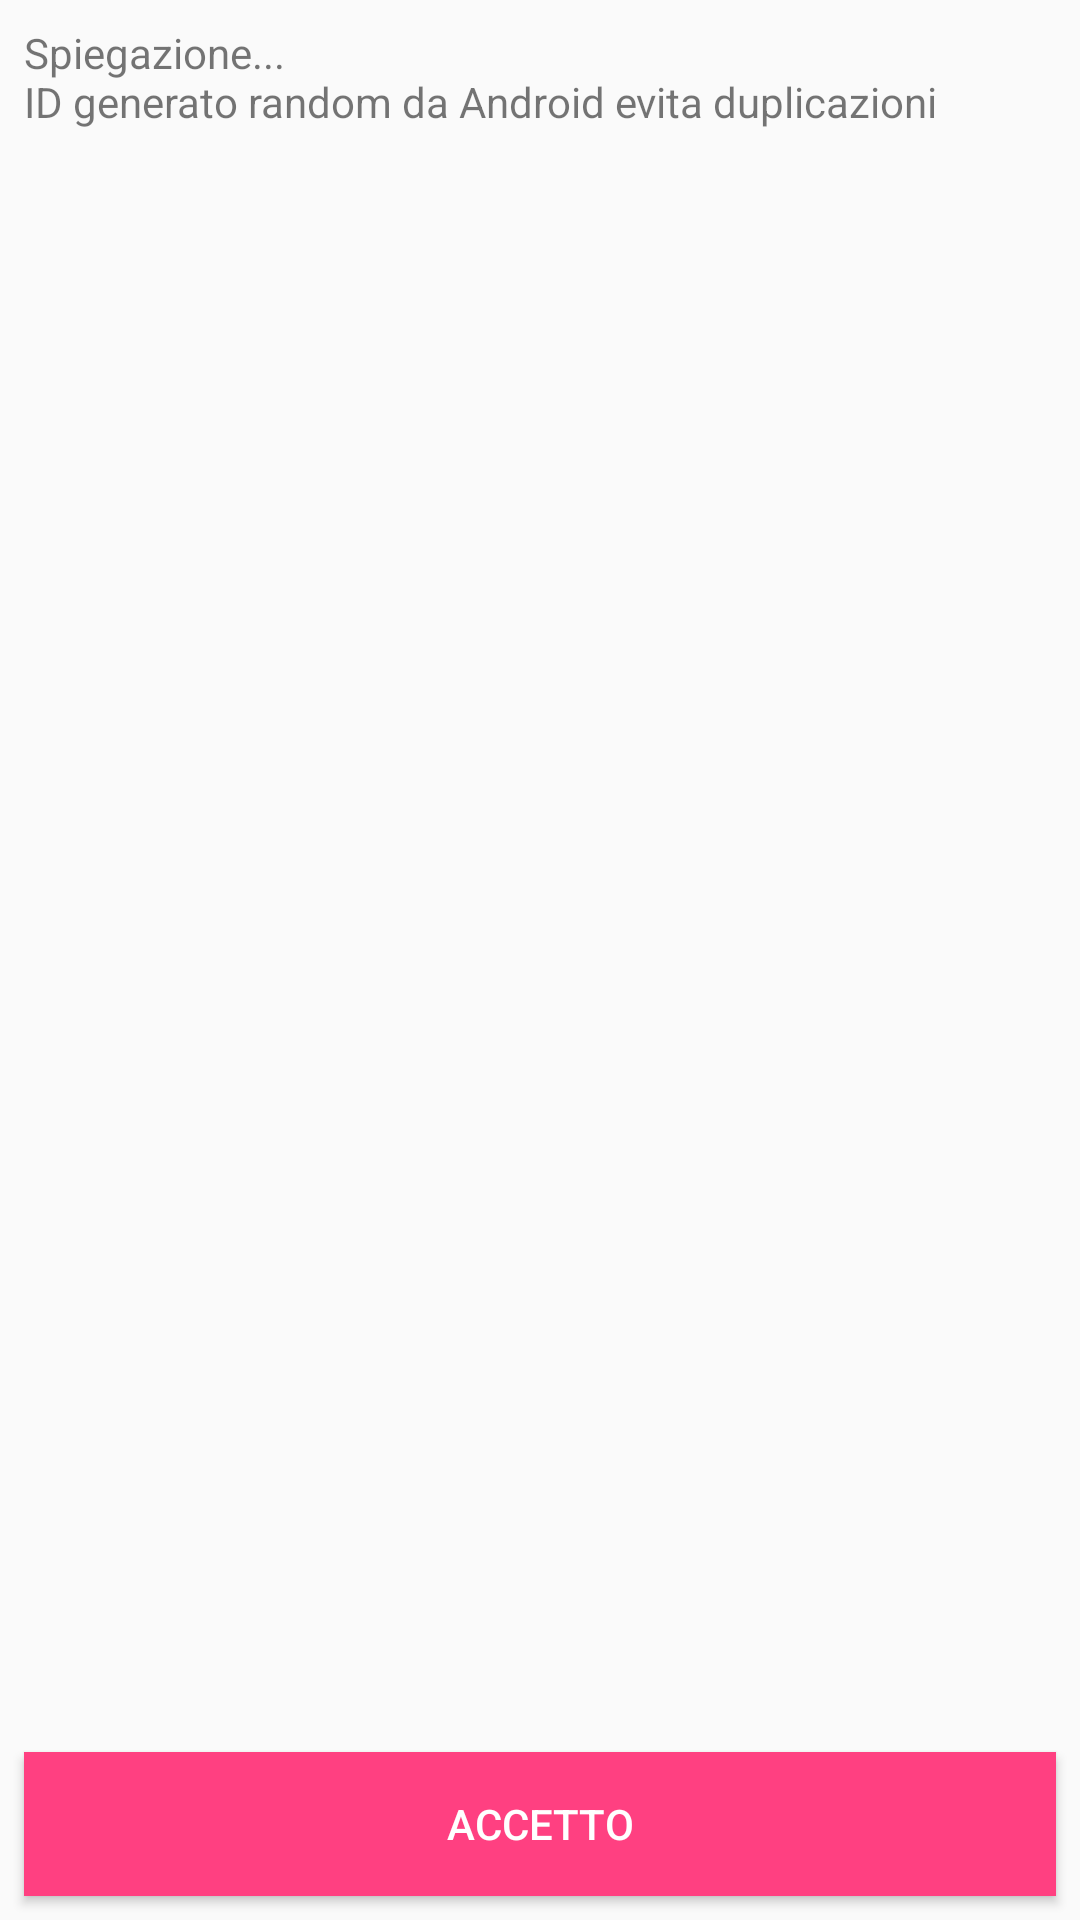

This screen was rendered from an Android layout file. Write that file and the resources it references.
<!-- AndroidManifest.xml: application theme AppTheme -->
<!-- res/layout/activity_info_main.xml -->
<?xml version="1.0" encoding="utf-8"?>
<android.support.constraint.ConstraintLayout xmlns:android="http://schemas.android.com/apk/res/android"
    xmlns:app="http://schemas.android.com/apk/res-auto"
    xmlns:tools="http://schemas.android.com/tools"
    android:layout_width="match_parent"
    android:layout_height="match_parent"
    tools:context="com.github.example.istatgay.InfoMainActivity">

    <TextView
        android:id="@+id/infoTxtView"
        android:layout_width="0dp"
        android:layout_height="439dp"
        android:layout_marginLeft="8dp"
        android:layout_marginRight="8dp"
        android:layout_marginTop="8dp"
        android:text="@string/inforTxtMain"
        app:layout_constraintLeft_toLeftOf="parent"
        app:layout_constraintRight_toRightOf="parent"
        app:layout_constraintTop_toTopOf="parent"
        android:layout_marginStart="8dp"
        android:layout_marginEnd="8dp" />

    <Button
        android:id="@+id/agreeBtn"
        android:background="@color/primaryAccentColor"
        android:textColor="@color/secondaryTextColor"
        android:layout_width="0dp"
        android:layout_height="wrap_content"
        android:layout_marginBottom="8dp"
        android:layout_marginLeft="8dp"
        android:layout_marginRight="8dp"
        android:text="@string/agree"
        app:layout_constraintBottom_toBottomOf="parent"
        app:layout_constraintLeft_toLeftOf="parent"
        app:layout_constraintRight_toRightOf="parent"
        android:layout_marginStart="8dp"
        android:layout_marginEnd="8dp" />
</android.support.constraint.ConstraintLayout>
<!-- resources referenced by this layout -->
<resources>
  <color name="primaryAccentColor">#FF4081</color>
  <color name="secondaryTextColor">#FFFFFF</color>
  <string name="agree">Accetto</string>
  <string name="inforTxtMain">Spiegazione...\nID generato random da Android evita duplicazioni</string>
  <style name="AppTheme" parent="Theme.AppCompat.Light.DarkActionBar">
          
          <item name="colorPrimary">@color/primaryColor</item>
          <item name="colorPrimaryDark">@color/primaryLightColor</item>
          <item name="colorAccent">@color/primaryAccentColor</item>
      </style>
  <color name="primaryColor">#78909c</color>
  <color name="primaryLightColor">#a7c0cd</color>
</resources>
